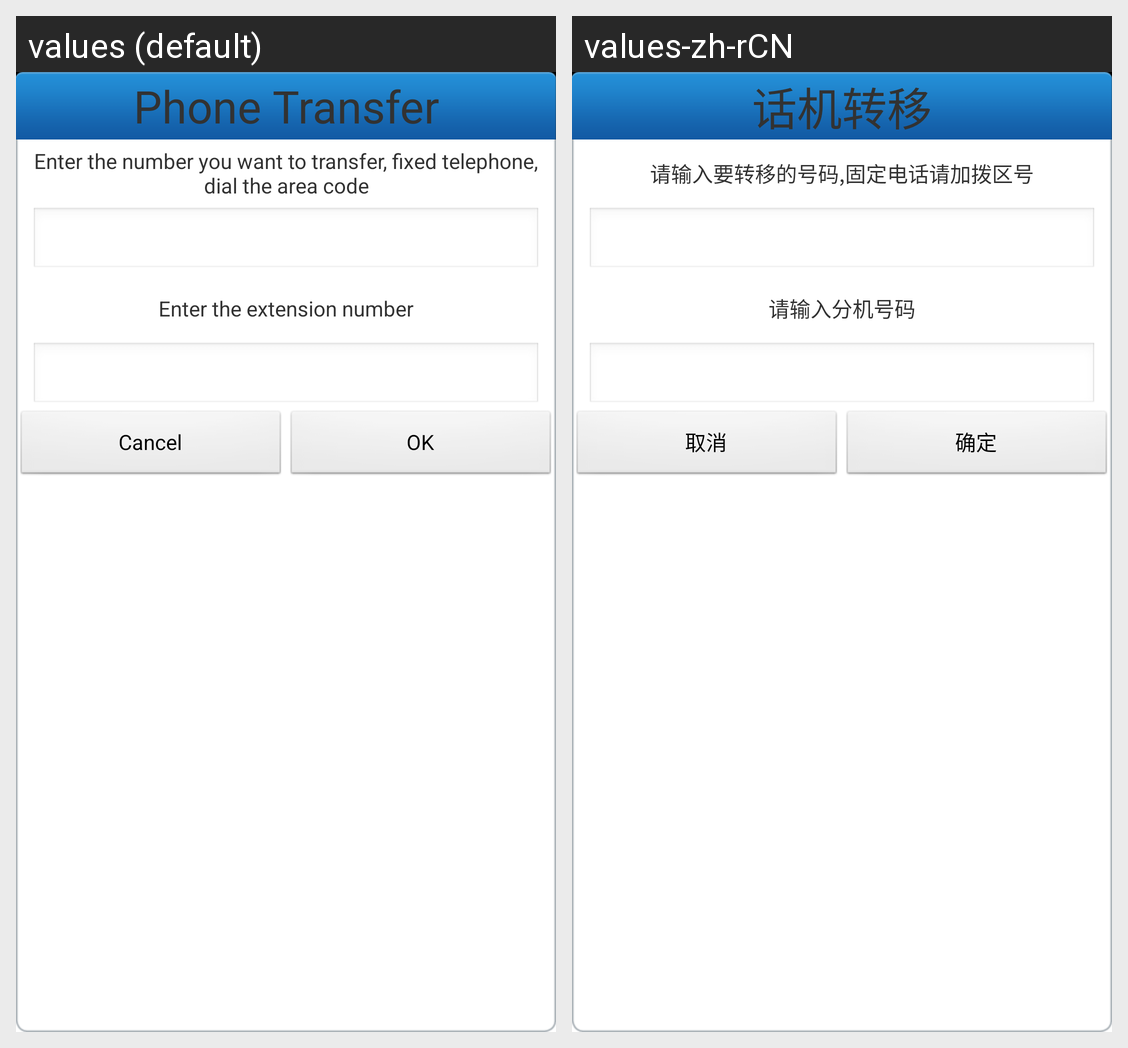

For this localized Android screen grid, give each drawn string resource with its value in every locale shown.
Android screen res/layout/phone_transfer_dialog.xml rendered under 2 locales, left to right: values (default), values-zh-rCN. Device: Nexus 5 (rendered at 1080×1920; each locale shown at half size, 540×960, under a caption strip naming it); theme AppTheme.
Strings drawn on this screen, with the default value and each locale's value (text and hints the layout hard-codes, and strings that could not be matched under every locale, appear in the picture but are not listed):

conf_transfer
  values: Phone Transfer
  values-zh-rCN: 话机转移

phone_transfer_alert
  values: Enter the number you want to transfer, fixed telephone, dial the area code
  values-zh-rCN: 请输入要转移的号码,固定电话请加拨区号

divide_phone_transfer_alert
  values: Enter the extension number
  values-zh-rCN: 请输入分机号码

cancel
  values: Cancel
  values-zh-rCN: 取消

ok
  values: OK
  values-zh-rCN: 确定
